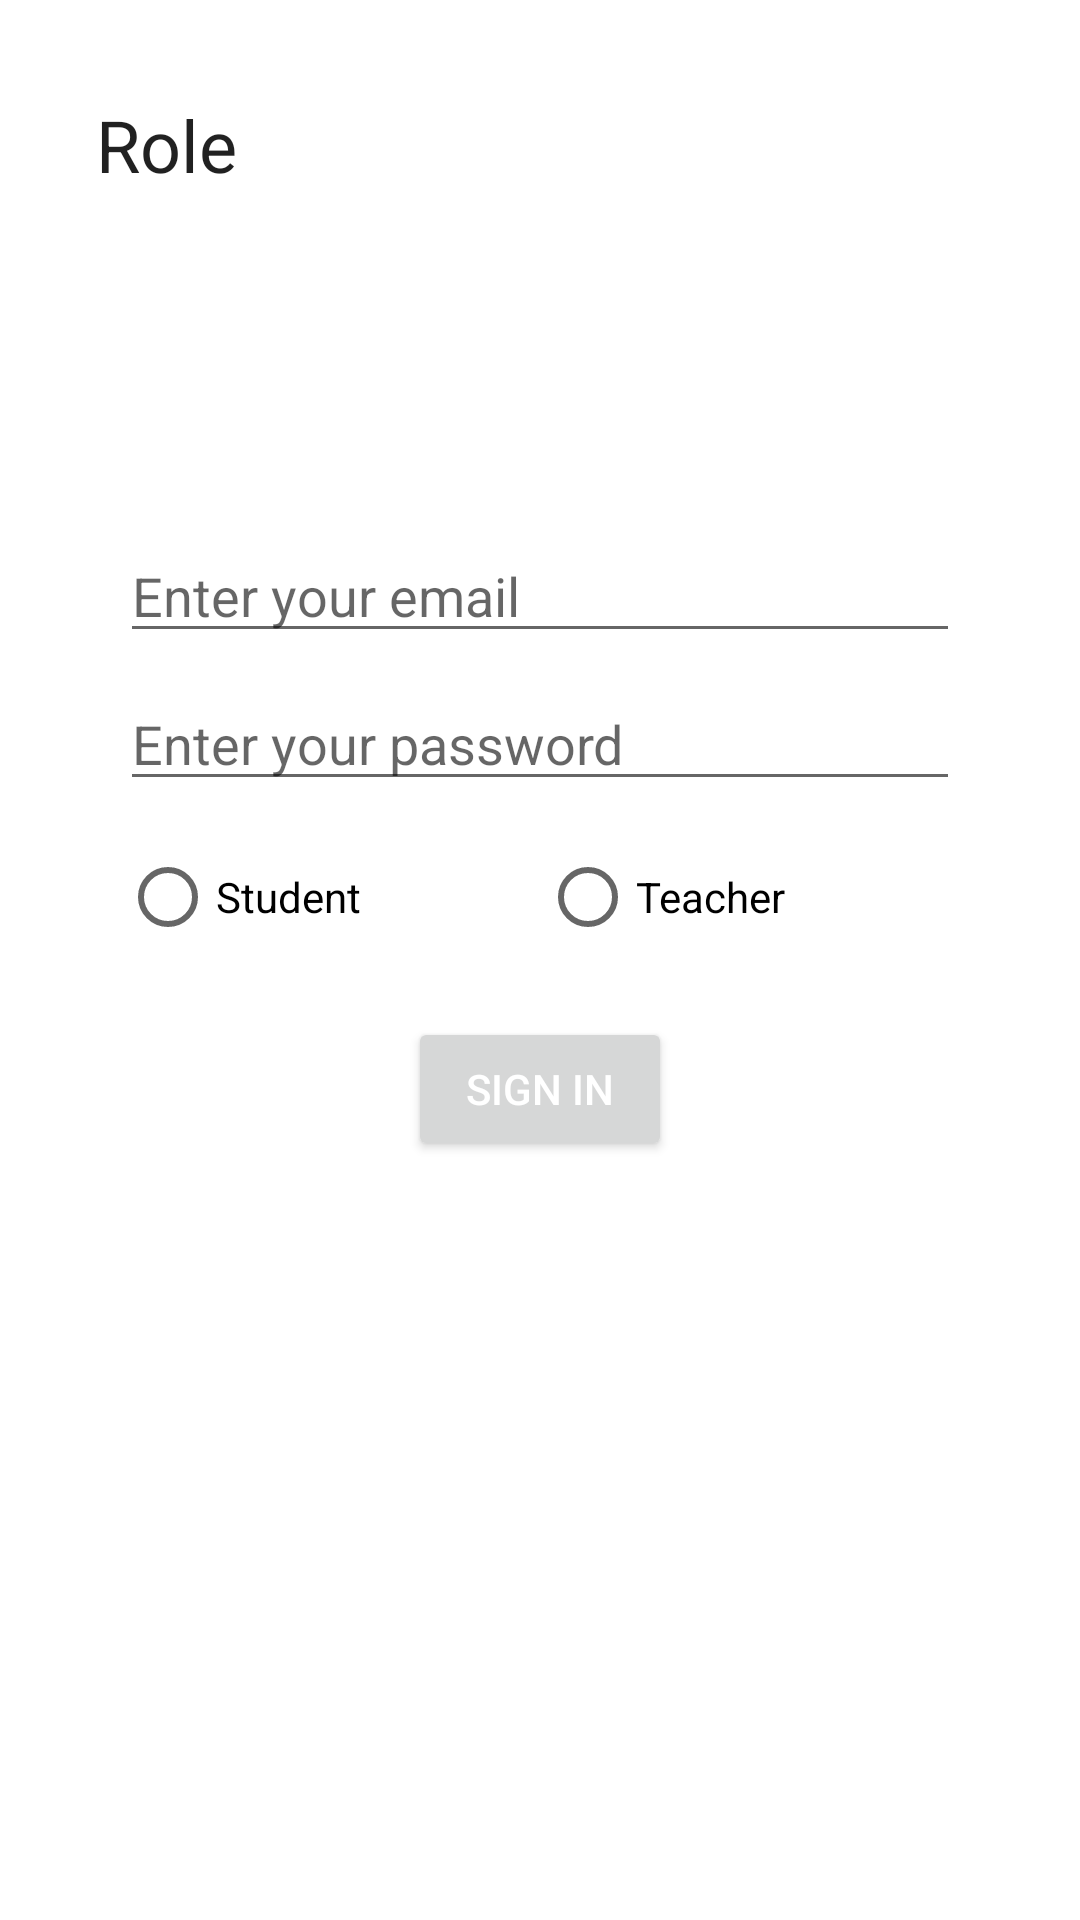

Write the Android layout XML for this screen, with the resource values it uses.
<!-- AndroidManifest.xml: application theme Theme.Vesithacks -->
<!-- res/layout/activity_login.xml -->
<?xml version="1.0" encoding="utf-8"?>
<LinearLayout xmlns:android="http://schemas.android.com/apk/res/android"
    xmlns:app="http://schemas.android.com/apk/res-auto"
    xmlns:tools="http://schemas.android.com/tools"
    android:id="@+id/container"
    android:layout_width="match_parent"
    android:layout_height="match_parent"
    android:orientation="vertical"
    android:paddingLeft="16dp"
    android:paddingTop="16dp"
    android:paddingRight="16dp"
    android:paddingBottom="16dp">

    <TextView
        android:id="@+id/text_role"
        android:layout_margin="16dp"
        android:layout_width="match_parent"
        android:layout_height="wrap_content"
        android:text="Role"
        android:textAppearance="@style/TextAppearance.AppCompat.Headline" />

    <EditText
        android:id="@+id/login_email"
        android:layout_width="match_parent"
        android:layout_height="wrap_content"
        android:layout_marginStart="24dp"
        android:layout_marginTop="96dp"
        android:layout_marginEnd="24dp"
        android:hint="Enter your email"
        android:inputType="textEmailAddress"
        android:selectAllOnFocus="true"
        app:layout_constraintEnd_toEndOf="parent"
        app:layout_constraintStart_toStartOf="parent"
        app:layout_constraintTop_toTopOf="parent" />

    <EditText
        android:id="@+id/login_password"
        android:layout_width="match_parent"
        android:layout_height="wrap_content"
        android:layout_marginStart="24dp"
        android:layout_marginTop="8dp"
        android:layout_marginEnd="24dp"
        android:hint="Enter your password"
        android:imeActionLabel="Sign in"
        android:imeOptions="actionDone"
        android:inputType="textPassword"
        android:selectAllOnFocus="true"
        app:layout_constraintEnd_toEndOf="parent"
        app:layout_constraintStart_toStartOf="parent"
        app:layout_constraintTop_toBottomOf="@+id/username" />

    <RadioGroup
        android:id="@+id/roleLogIn"
        android:layout_width="match_parent"
        android:layout_height="wrap_content"
        android:layout_marginStart="24dp"
        android:layout_marginTop="8dp"
        android:layout_marginEnd="24dp"
        android:orientation="horizontal"
        tools:ignore="MissingConstraints">

        <RadioButton
            android:id="@+id/studentsLogIn"
            android:layout_width="0dp"
            android:layout_height="wrap_content"
            android:layout_weight="1"
            android:checked="false"
            android:text="Student" />

        <RadioButton
            android:id="@+id/teachersLogIn"
            android:layout_width="0dp"
            android:layout_height="wrap_content"
            android:layout_weight="1"
            android:checked="false"
            android:text="Teacher" />
    </RadioGroup>

    <Button
        android:id="@+id/button_sign_in"
        android:layout_width="wrap_content"
        android:layout_height="wrap_content"
        android:layout_gravity="center_horizontal"
        android:layout_marginStart="48dp"
        android:layout_marginTop="16dp"
        android:layout_marginEnd="48dp"
        android:layout_marginBottom="64dp"
        android:text="SIGN IN"
        android:textColor="#ffffff" />

    <ProgressBar
        android:id="@+id/loading"
        android:layout_width="wrap_content"
        android:layout_height="wrap_content"
        android:layout_gravity="center"
        android:layout_marginStart="32dp"
        android:layout_marginTop="64dp"
        android:layout_marginEnd="32dp"
        android:layout_marginBottom="64dp"
        android:visibility="gone" />
</LinearLayout>
<!-- resources referenced by this layout -->
<resources>
  <style name="Theme.Vesithacks" parent="Theme.MaterialComponents.DayNight.DarkActionBar">
          
          <item name="colorPrimary">@color/purple_500</item>
          <item name="colorPrimaryVariant">@color/purple_700</item>
          <item name="colorOnPrimary">@color/white</item>
          
          <item name="colorSecondary">@color/teal_200</item>
          <item name="colorSecondaryVariant">@color/teal_700</item>
          <item name="colorOnSecondary">@color/black</item>
          
          <item name="android:statusBarColor" tools:targetApi="l">?attr/colorPrimaryVariant</item>
          
      </style>
  <!-- not gathered from this repository: default colours our renderer supplied (Android Studio template values) -->
  <color name="purple_500">#FF6200EE</color>
  <color name="purple_700">#FF3700B3</color>
  <color name="teal_200">#FF03DAC5</color>
  <color name="teal_700">#FF018786</color>
  <color name="black">#FF000000</color>
  <color name="white">#FFFFFFFF</color>
</resources>
